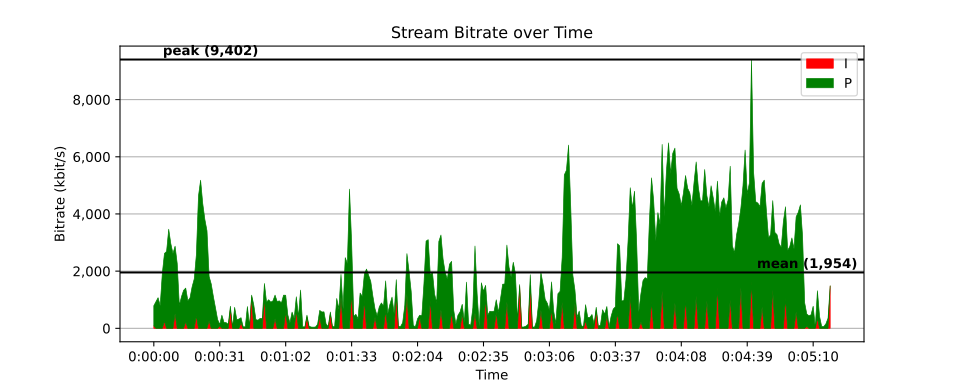

The table this chart was drawn from, first rows:
time, size, pict_type
0, 10850, I
0.02085, 83, P
0.04171, 79, P
0.06256, 79, P
0.08342, 97, P
0.1043, 83, P
0.1251, 318, P
0.146, 579, P
0.1668, 1144, P
0.1877, 1587, P
0.2085, 2137, P
0.2294, 3342, P
0.2502, 3295, P
0.2711, 513, P
0.292, 2474, P
0.3128, 4053, P
0.3337, 210, P
0.3545, 550, P
0.3754, 6219, P
0.3962, 313, P
0.4171, 763, P
0.4379, 3900, P
0.4588, 563, P
0.4796, 4386, P
0.5005, 253, P
0.5214, 1080, P
0.5422, 325, P
0.5631, 8837, P
0.5839, 135, P
0.6048, 711, P
0.6256, 1443, P
0.6465, 1613, P
0.6673, 13034, P
0.6882, 152, P
0.709, 139, P
0.7299, 373, P
0.7508, 377, P
0.7716, 823, P
0.7925, 1184, P
0.8133, 5035, P
0.8342, 343, P
0.855, 3411, P
0.8759, 792, P
0.8967, 3763, P
0.9176, 839, P
0.9384, 3081, P
0.9593, 764, P
0.9801, 2752, P
1.001, 756, P
1.022, 2807, P
1.043, 495, P
1.064, 28149, P
1.084, 78, P
1.105, 80, P
1.126, 79, P
1.147, 89, P
1.168, 99, P
1.189, 135, P
1.21, 169, P
1.23, 317, P
... 15,191 more rows
